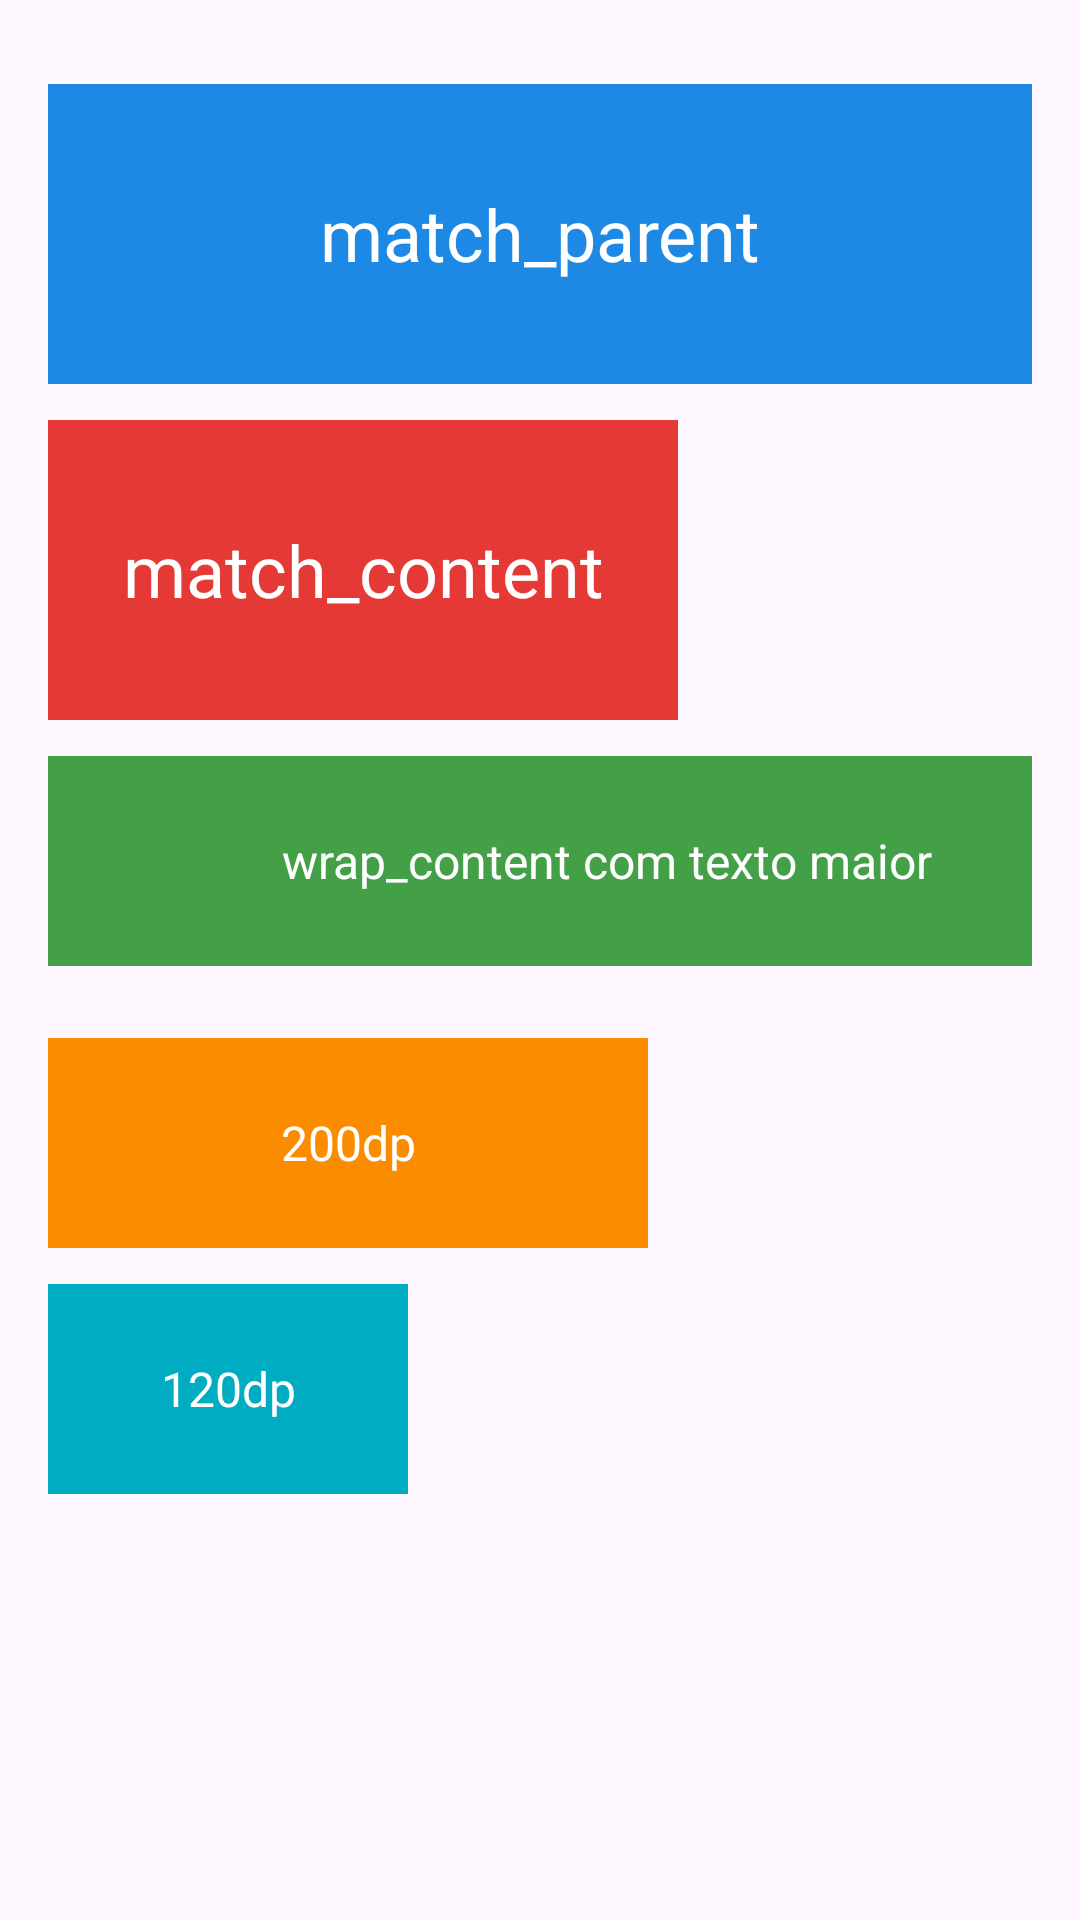

Android layout source for this screen:
<!-- AndroidManifest.xml: application theme Theme.AplicativoPam -->
<!-- res/layout/ex3.xml -->
<?xml version="1.0" encoding="utf-8"?>
<LinearLayout xmlns:android="http://schemas.android.com/apk/res/android"
android:layout_width="match_parent"
android:layout_height="match_parent"
android:orientation="vertical"
android:padding = "16dp"
android:layout_marginTop="12dp"
    >
<TextView
    android:layout_height="100dp"
    android:layout_width="match_parent"
    android:layout_marginTop="12dp"
    android:gravity="center"
    android:text="match_parent"
    android:padding = "16dp"
    android:background="#1E88E5"
    android:textColor="#ffffff"
    android:textSize="24dp"
    />

    <TextView
        android:layout_width="210dp"
        android:layout_height="100dp"
        android:layout_marginTop="12dp"
        android:background="#E53935"
        android:gravity="center"
        android:text="match_content"
        android:textColor="#ffffff"
        android:textSize="24dp" />

    <TextView
        android:layout_width="372dp"
        android:layout_height="70dp"
        android:layout_marginTop="12dp"
        android:background="#43A047"
        android:gravity="center"
        android:text="wrap_content com texto maior"
        android:textColor="#ffffff"
        android:textSize="16sp" 
        android:paddingStart="20dp"
        android:paddingEnd="20dp"
        android:layout_marginBottom="12dp"/>

    <TextView
        android:layout_width="200dp"
        android:layout_height="70dp"
        android:layout_marginTop="12dp"
        android:gravity="center"
        android:text="200dp"
        android:textColor="#ffffff"
        android:background="#FB8C00"
        android:textSize="16sp"
        />
    <TextView
        android:layout_width="120dp"
        android:layout_height="70dp"
        android:layout_marginTop="12dp"
        android:gravity="center"
        android:text="120dp"
        android:textColor="#ffffff"
        android:background="#00ACC1
"        android:textSize="16sp"
        />
</LinearLayout>
<!-- resources referenced by this layout -->
<resources>
  <style name="Theme.AplicativoPam" parent="Base.Theme.AplicativoPam" />
  <style name="Base.Theme.AplicativoPam" parent="Theme.Material3.DayNight.NoActionBar">
          
          
      </style>
</resources>
